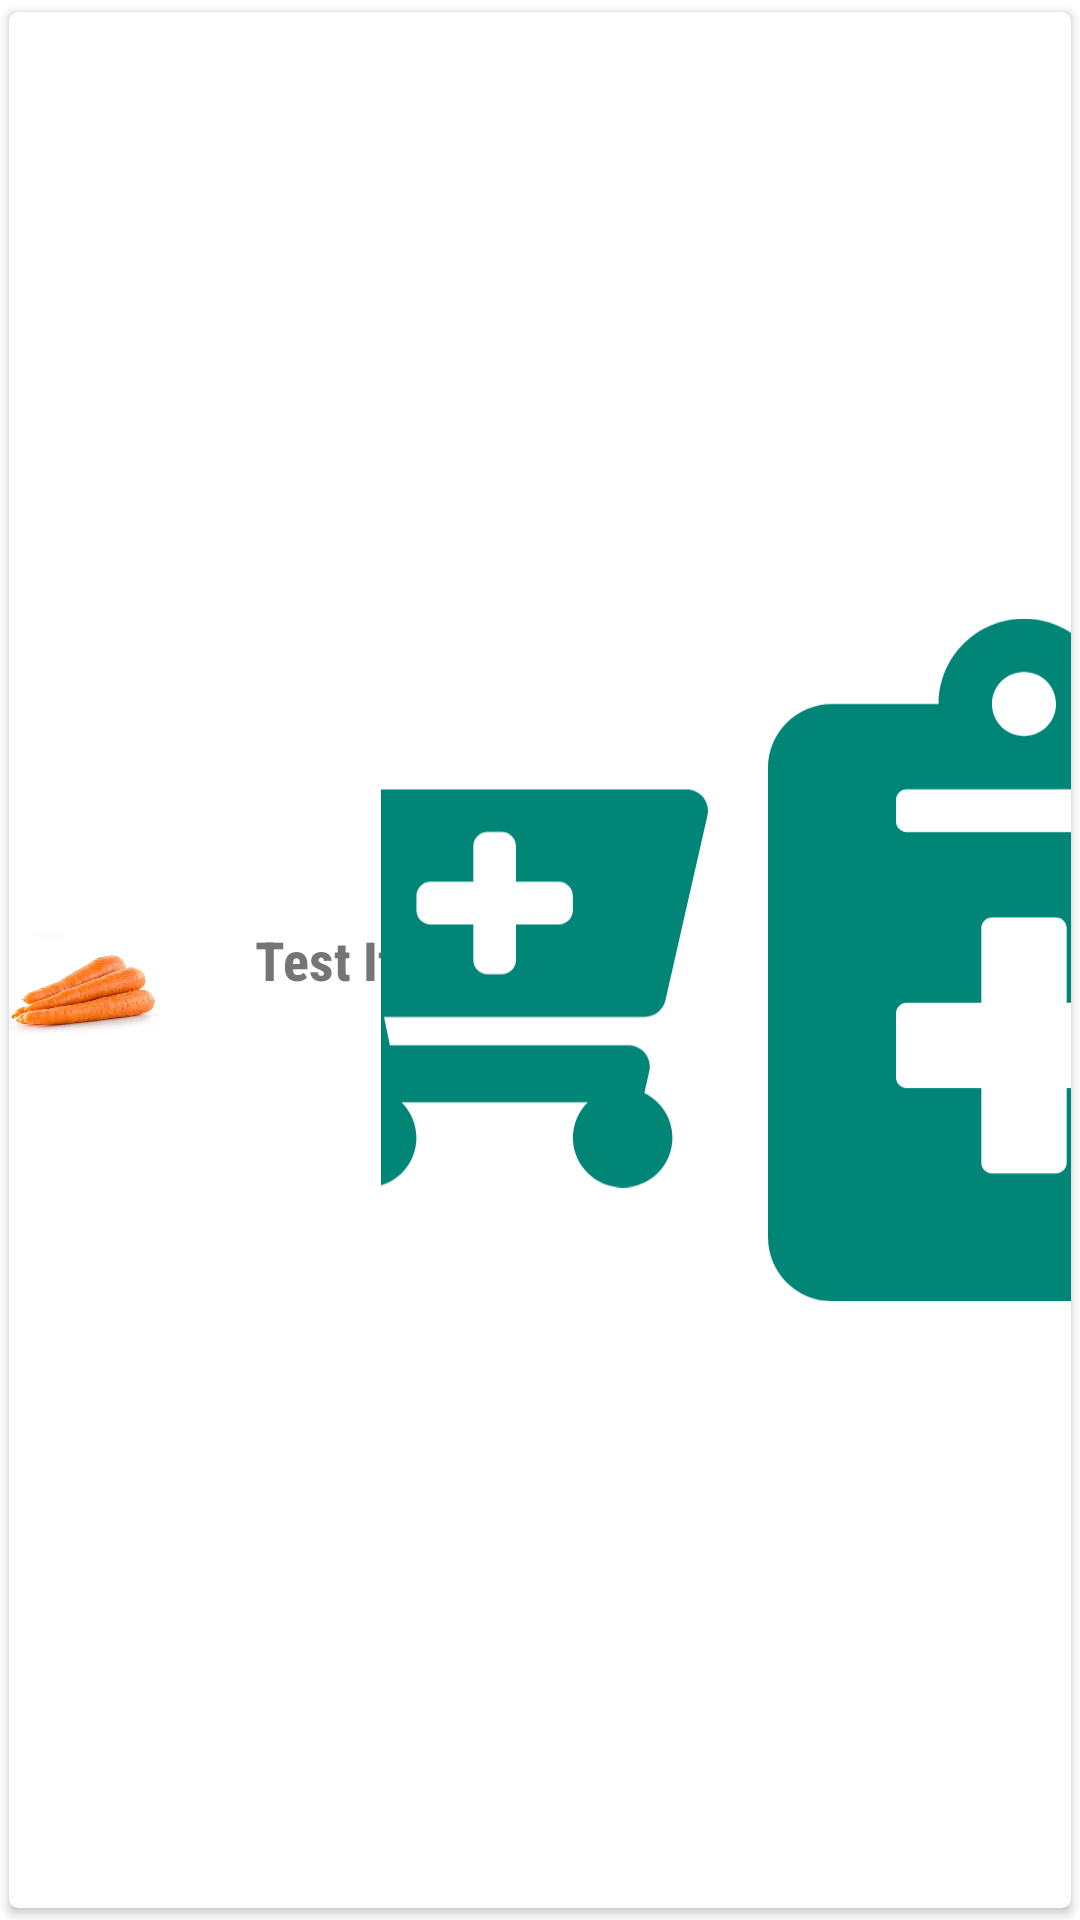

This screen was rendered from an Android layout file. Write that file and the resources it references.
<!-- AndroidManifest.xml: application theme AppTheme -->
<!-- res/layout/product_item_large.xml -->
<?xml version="1.0" encoding="utf-8"?>
<androidx.cardview.widget.CardView xmlns:android="http://schemas.android.com/apk/res/android"
    xmlns:tools="http://schemas.android.com/tools"
    android:id="@+id/large_product_container"
    android:layout_width="match_parent"
    android:layout_height="50dp"
    xmlns:app="http://schemas.android.com/apk/res-auto"
    android:clickable="true"
    android:elevation="4dp"
    app:cardCornerRadius="3dp"
    android:focusable="true"
    app:cardUseCompatPadding="true"
    android:foreground="?android:attr/selectableItemBackground">
    <androidx.constraintlayout.widget.ConstraintLayout
        android:layout_width="match_parent"
        android:layout_height="match_parent"
        >
        <ImageView
            android:id="@+id/large_product_img"
            android:layout_width="50dp"
            android:layout_height="match_parent"
            app:layout_constraintStart_toStartOf="parent"
            app:layout_constraintTop_toTopOf="parent"
            app:layout_constraintBottom_toBottomOf="parent"
            android:src="@drawable/itemplaceholder"

            >

        </ImageView>

        <TextView
            android:id="@+id/large_product_name"
            android:layout_width="116dp"
            android:layout_height="match_parent"
            android:layout_marginStart="8dp"
            android:autoSizeTextType="uniform"
            android:autoSizeMaxTextSize="18dp"
            android:autoSizeMinTextSize="12dp"
            android:gravity="center"
            android:maxLines="1"
            android:ellipsize="end"
            android:text="Test Item"
            android:textSize="18dp"
            android:textStyle="bold"
            app:layout_constraintStart_toEndOf="@+id/large_product_img"
            tools:layout_editor_absoluteY="0dp" />

        <LinearLayout
            android:layout_width="230dp"
            android:layout_height="match_parent"
            android:gravity="center"
            app:layout_constraintEnd_toEndOf="parent">

            <TextView
                android:id="@+id/large_product_price"
                android:layout_width="wrap_content"
                android:layout_height="match_parent"
                android:layout_weight="4"
                android:gravity="center"
                android:text="Q 22.22"
                android:textSize="14dp"

                app:layout_constraintEnd_toStartOf="@+id/large_prev_prod_price"
                tools:layout_editor_absoluteY="0dp" />

            <TextView
                android:id="@+id/large_prev_prod_price"
                android:layout_width="wrap_content"
                android:layout_height="wrap_content"
                android:layout_marginStart="8dp"
                android:layout_weight="3"
                android:text=""
                android:textSize="11dp"
                app:layout_constraintBottom_toBottomOf="parent"
                app:layout_constraintEnd_toStartOf="@id/add_to_cart_button"
                app:layout_constraintTop_toTopOf="parent"
                 />

            <ImageButton
                android:id="@+id/add_to_cart_button"

                android:layout_width="wrap_content"
                android:layout_height="match_parent"
                android:layout_marginStart="8dp"
                android:layout_weight="1"
                android:adjustViewBounds="true"
                android:background="#0000"
                android:padding="10dp"
                android:scaleType="fitCenter"
                android:src="@drawable/ic_cart_plus_solid"
                android:tint="@color/colorPrimary"

                app:layout_constraintBottom_toBottomOf="parent"
                app:layout_constraintEnd_toStartOf="@+id/add_to_list_button"

                app:layout_constraintTop_toTopOf="parent"
                app:layout_constraintVertical_bias="0.571">

            </ImageButton>

            <ImageButton
                android:id="@+id/add_to_list_button"
                android:layout_width="wrap_content"
                android:layout_height="match_parent"
                android:layout_marginEnd="8dp"
                android:layout_weight="1"
                android:adjustViewBounds="true"
                android:background="#0000"

                android:padding="10dp"
                android:scaleType="fitCenter"
                android:src="@drawable/ic_notes_medical_solid"
                android:tint="@color/colorPrimary"

                app:layout_constraintBottom_toBottomOf="parent"
                app:layout_constraintEnd_toEndOf="parent"
                app:layout_constraintTop_toTopOf="parent">

            </ImageButton>
        </LinearLayout>
    </androidx.constraintlayout.widget.ConstraintLayout>

</androidx.cardview.widget.CardView>
<!-- resources referenced by this layout -->
<resources>
  <color name="colorPrimary">#008577</color>
  <!-- drawable ic_cart_plus_solid (drawable) -->
  <vector xmlns:android="http://schemas.android.com/apk/res/android"
      android:width="576dp"
      android:height="512dp"
      android:viewportWidth="576"
      android:viewportHeight="512">
    <path
        android:pathData="M504.717,320H211.572l6.545,32h268.418c15.401,0 26.816,14.301 23.403,29.319l-5.517,24.276C523.112,414.668 536,433.828 536,456c0,31.202 -25.519,56.444 -56.824,55.994 -29.823,-0.429 -54.35,-24.631 -55.155,-54.447 -0.44,-16.287 6.085,-31.049 16.803,-41.548H231.176C241.553,426.165 248,440.326 248,456c0,31.813 -26.528,57.431 -58.67,55.938 -28.54,-1.325 -51.751,-24.385 -53.251,-52.917 -1.158,-22.034 10.436,-41.455 28.051,-51.586L93.883,64H24C10.745,64 0,53.255 0,40V24C0,10.745 10.745,0 24,0h102.529c11.401,0 21.228,8.021 23.513,19.19L159.208,64H551.99c15.401,0 26.816,14.301 23.403,29.319l-47.273,208C525.637,312.246 515.923,320 504.717,320zM408,168h-48v-40c0,-8.837 -7.163,-16 -16,-16h-16c-8.837,0 -16,7.163 -16,16v40h-48c-8.837,0 -16,7.163 -16,16v16c0,8.837 7.163,16 16,16h48v40c0,8.837 7.163,16 16,16h16c8.837,0 16,-7.163 16,-16v-40h48c8.837,0 16,-7.163 16,-16v-16c0,-8.837 -7.163,-16 -16,-16z"
        android:fillColor="#FFFFFF"/>
  </vector>
  <!-- drawable ic_notes_medical_solid (drawable) -->
  <vector xmlns:android="http://schemas.android.com/apk/res/android"
      android:width="384dp"
      android:height="512dp"
      android:viewportWidth="384"
      android:viewportHeight="512">
    <path
        android:pathData="M336,64h-80c0,-35.3 -28.7,-64 -64,-64s-64,28.7 -64,64L48,64C21.5,64 0,85.5 0,112v352c0,26.5 21.5,48 48,48h288c26.5,0 48,-21.5 48,-48L384,112c0,-26.5 -21.5,-48 -48,-48zM192,40c13.3,0 24,10.7 24,24s-10.7,24 -24,24 -24,-10.7 -24,-24 10.7,-24 24,-24zM288,344c0,4.4 -3.6,8 -8,8h-56v56c0,4.4 -3.6,8 -8,8h-48c-4.4,0 -8,-3.6 -8,-8v-56h-56c-4.4,0 -8,-3.6 -8,-8v-48c0,-4.4 3.6,-8 8,-8h56v-56c0,-4.4 3.6,-8 8,-8h48c4.4,0 8,3.6 8,8v56h56c4.4,0 8,3.6 8,8v48zM288,152c0,4.4 -3.6,8 -8,8L104,160c-4.4,0 -8,-3.6 -8,-8v-16c0,-4.4 3.6,-8 8,-8h176c4.4,0 8,3.6 8,8v16z"
        android:fillColor="#FFFFFF"/>
  </vector>
  <!-- drawable itemplaceholder: webp bitmap (drawable, 53530 bytes) -->
  <style name="AppTheme" parent="Theme.MaterialComponents.Light.NoActionBar">
          
          <item name="colorPrimary">@color/colorPrimary</item>
          <item name="colorPrimaryDark">@color/colorPrimaryDark</item>
          <item name="colorAccent">@color/colorAccent</item>
          <item name="android:fontFamily">sans-serif-condensed-medium</item>
      </style>
  <color name="colorPrimaryDark">#00574B</color>
  <color name="colorAccent">#D81B60</color>
</resources>
